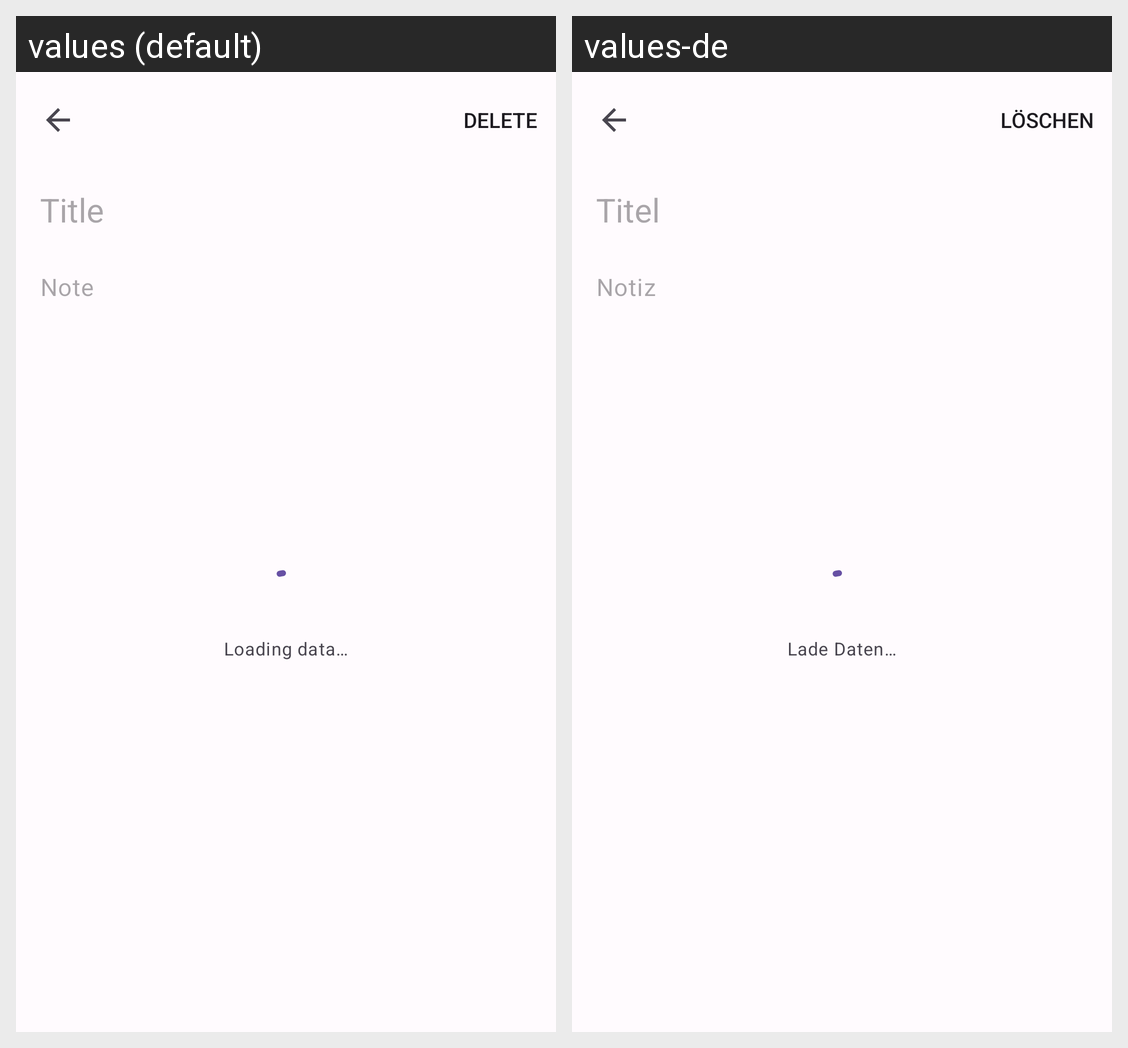

Translations of the strings shown on this Android screen, per locale in the grid:
Android screen res/layout/fragment_note_edit.xml rendered under 2 locales, left to right: values (default), values-de. Device: Nexus 5 (rendered at 1080×1920; each locale shown at half size, 540×960, under a caption strip naming it); theme AppTheme.
Strings drawn on this screen, with the default value and each locale's value (text and hints the layout hard-codes, and strings that could not be matched under every locale, appear in the picture but are not listed):

fragment_note_edit_hint_title
  values: Title
  values-de: Titel

fragment_note_edit_hint_content
  values: Note
  values-de: Notiz

view_generic_loading_info
  values: Loading data…
  values-de: Lade Daten…
